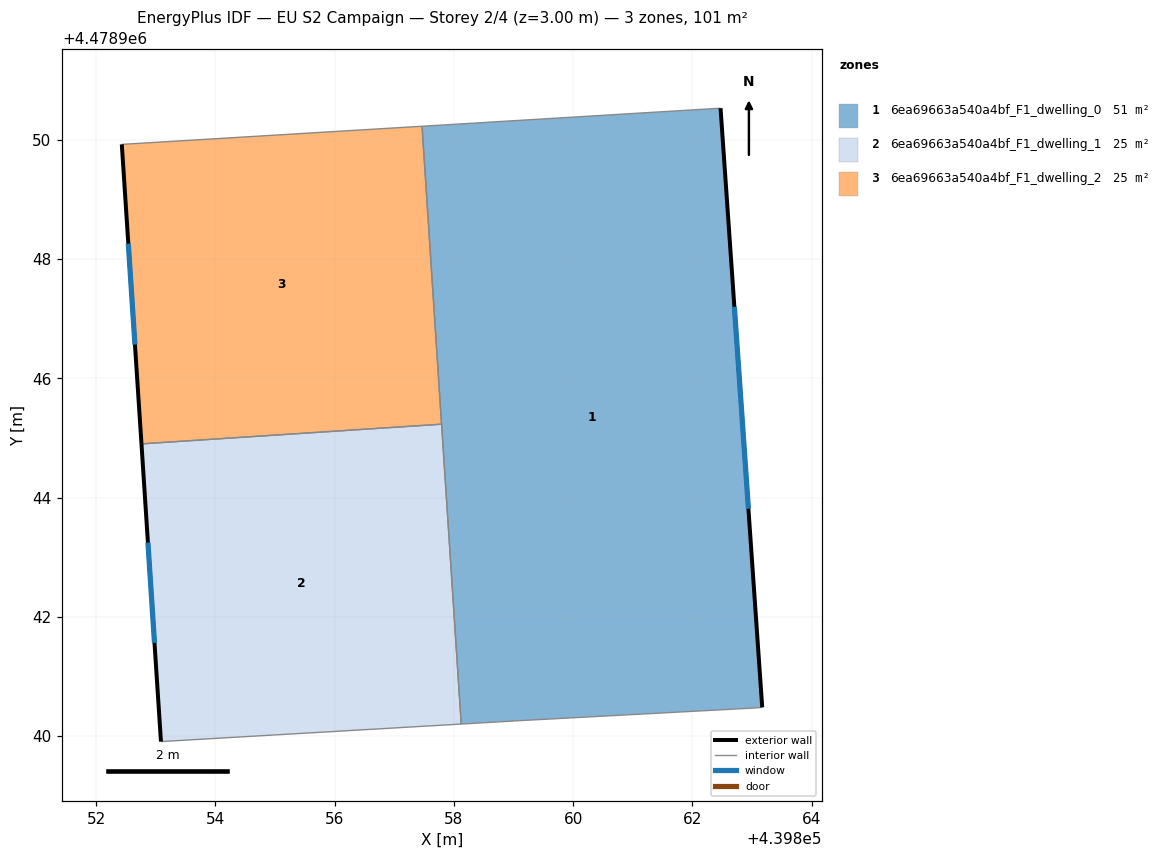
=== STOREY PLAN SPEC (per zone: floor XY polygon, exterior-wall plan segments, windows/doors) ===
zone 1: 6ea69663a540a4bf_F1_dwelling_0  (50.7 m²)
  floor: (439862.47, 4478950.53) (439863.17, 4478940.48) (439863.05, 4478940.47) (439859.10, 4478940.26) (439858.12, 4478940.20) (439857.47, 4478950.23)
  exterior wall: (439863.17, 4478940.48) – (439862.47, 4478950.53)  [10.1 m]
    window: (439862.94, 4478943.81) – (439862.70, 4478947.20)  [3.4 m²]
  interior walls: 6
zone 2: 6ea69663a540a4bf_F1_dwelling_1  (25.3 m²)
  floor: (439857.79, 4478945.23) (439858.12, 4478940.20) (439853.09, 4478939.91) (439852.76, 4478944.90)
  exterior wall: (439852.76, 4478944.90) – (439853.09, 4478939.91)  [5.0 m]
    window: (439852.87, 4478943.25) – (439852.98, 4478941.56)  [1.7 m²]
  interior walls: 3
zone 3: 6ea69663a540a4bf_F1_dwelling_2  (25.3 m²)
  floor: (439857.47, 4478950.23) (439857.79, 4478945.23) (439852.76, 4478944.90) (439852.43, 4478949.93)
  exterior wall: (439852.43, 4478949.93) – (439852.76, 4478944.90)  [5.0 m]
    window: (439852.54, 4478948.26) – (439852.65, 4478946.57)  [1.7 m²]
  interior walls: 3

=== DERIVED (storey summary) ===
Building: EU S2 Campaign
Storey: 2 of 4  (floor level z = 3.00 m)
Storey gross floor area: 101.4 m²
Zones on this storey: 3
  - 6ea69663a540a4bf_F1_dwelling_0: floor 50.7 m²; exterior wall 10.1 m (30.2 m²); 1 window(s) 3.4 m²; WWR 11.4%
  - 6ea69663a540a4bf_F1_dwelling_1: floor 25.3 m²; exterior wall 5.0 m (15.0 m²); 1 window(s) 1.7 m²; WWR 11.4%
  - 6ea69663a540a4bf_F1_dwelling_2: floor 25.3 m²; exterior wall 5.0 m (15.1 m²); 1 window(s) 1.7 m²; WWR 11.4%
Zone adjacency (shared interzone walls):
  - 6ea69663a540a4bf_F1_dwelling_0 ↔ 6ea69663a540a4bf_F1_dwelling_1
  - 6ea69663a540a4bf_F1_dwelling_0 ↔ 6ea69663a540a4bf_F1_dwelling_2
  - 6ea69663a540a4bf_F1_dwelling_1 ↔ 6ea69663a540a4bf_F1_dwelling_2